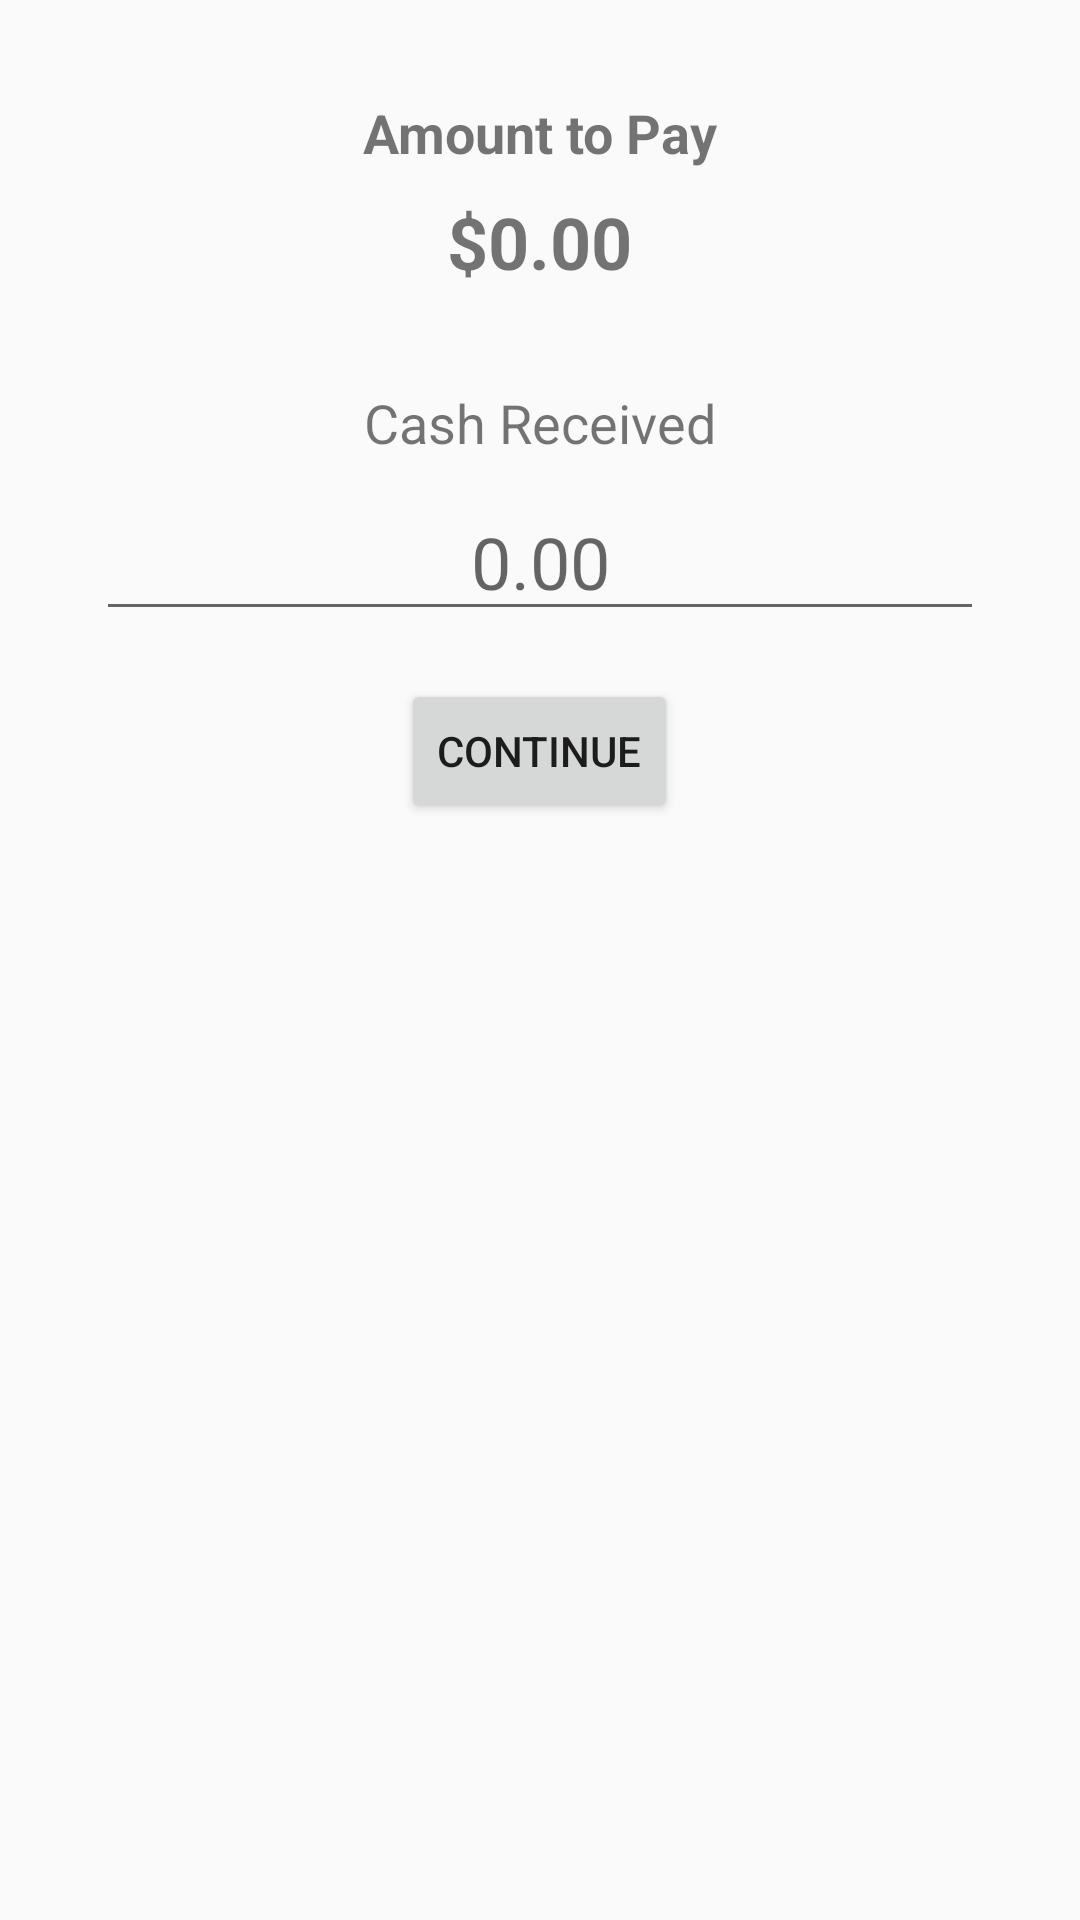

Here is an Android app screen rendered from its layout file. Give the layout XML and the strings, colors and styles it references.
<!-- AndroidManifest.xml: application theme Theme.MobilePaymentTerminal -->
<!-- res/layout/activity_cash_payment.xml -->
<?xml version="1.0" encoding="utf-8"?>
<RelativeLayout xmlns:android="http://schemas.android.com/apk/res/android"
    xmlns:app="http://schemas.android.com/apk/res-auto"
    xmlns:tools="http://schemas.android.com/tools"
    android:id="@+id/main"
    android:layout_width="match_parent"
    android:layout_height="match_parent"
    tools:context=".CashPayment">

    
    <LinearLayout
        android:layout_width="match_parent"
        android:layout_height="match_parent"
        android:orientation="vertical">
        <LinearLayout
            android:layout_width="match_parent"
            android:layout_height="wrap_content"
            android:orientation="vertical"
            android:gravity="center">
            <TextView
                android:id="@+id/tvAmountToPayLabel"
                android:layout_width="wrap_content"
                android:layout_height="wrap_content"
                android:text="Amount to Pay"
                android:textSize="18sp"
                android:textStyle="bold"
                app:layout_constraintTop_toTopOf="parent"
                app:layout_constraintStart_toStartOf="parent"
                app:layout_constraintEnd_toEndOf="parent"
                android:layout_marginTop="32dp" />

            <TextView
                android:id="@+id/tvAmountToPay"
                android:layout_width="wrap_content"
                android:layout_height="wrap_content"
                android:text="$0.00"
                android:textSize="24sp"
                android:textStyle="bold"
                app:layout_constraintTop_toBottomOf="@id/tvAmountToPayLabel"
                app:layout_constraintStart_toStartOf="parent"
                app:layout_constraintEnd_toEndOf="parent"
                android:layout_marginTop="8dp" />

            
            <TextView
                android:id="@+id/tvCashReceivedLabel"
                android:layout_width="wrap_content"
                android:layout_height="wrap_content"
                android:text="Cash Received"
                android:textSize="18sp"
                app:layout_constraintTop_toBottomOf="@id/tvAmountToPay"
                app:layout_constraintStart_toStartOf="parent"
                app:layout_constraintEnd_toEndOf="parent"
                android:layout_marginTop="32dp" />

            <EditText
                android:id="@+id/etCashReceived"
                android:layout_width="match_parent"
                android:layout_height="wrap_content"
                android:inputType="numberDecimal"
                android:textSize="24sp"
                android:gravity="center"
                android:hint="0.00"
                app:layout_constraintTop_toBottomOf="@id/tvCashReceivedLabel"
                app:layout_constraintStart_toStartOf="parent"
                app:layout_constraintEnd_toEndOf="parent"
                android:layout_marginHorizontal="32dp"
                android:layout_marginTop="8dp" />



            
            <Button
                android:id="@+id/btnContinue"
                android:layout_width="wrap_content"
                android:layout_height="wrap_content"
                android:text="Continue"
                app:layout_constraintStart_toStartOf="parent"
                app:layout_constraintEnd_toEndOf="parent"
                android:layout_marginTop="16dp" />
        </LinearLayout>
    </LinearLayout>

</RelativeLayout>
<!-- resources referenced by this layout -->
<resources>
  <style name="Theme.MobilePaymentTerminal" parent="Base.Theme.MobilePaymentTerminal" />
  <style name="Base.Theme.MobilePaymentTerminal" parent="Theme.AppCompat.Light.NoActionBar">
          
          
      </style>
</resources>
